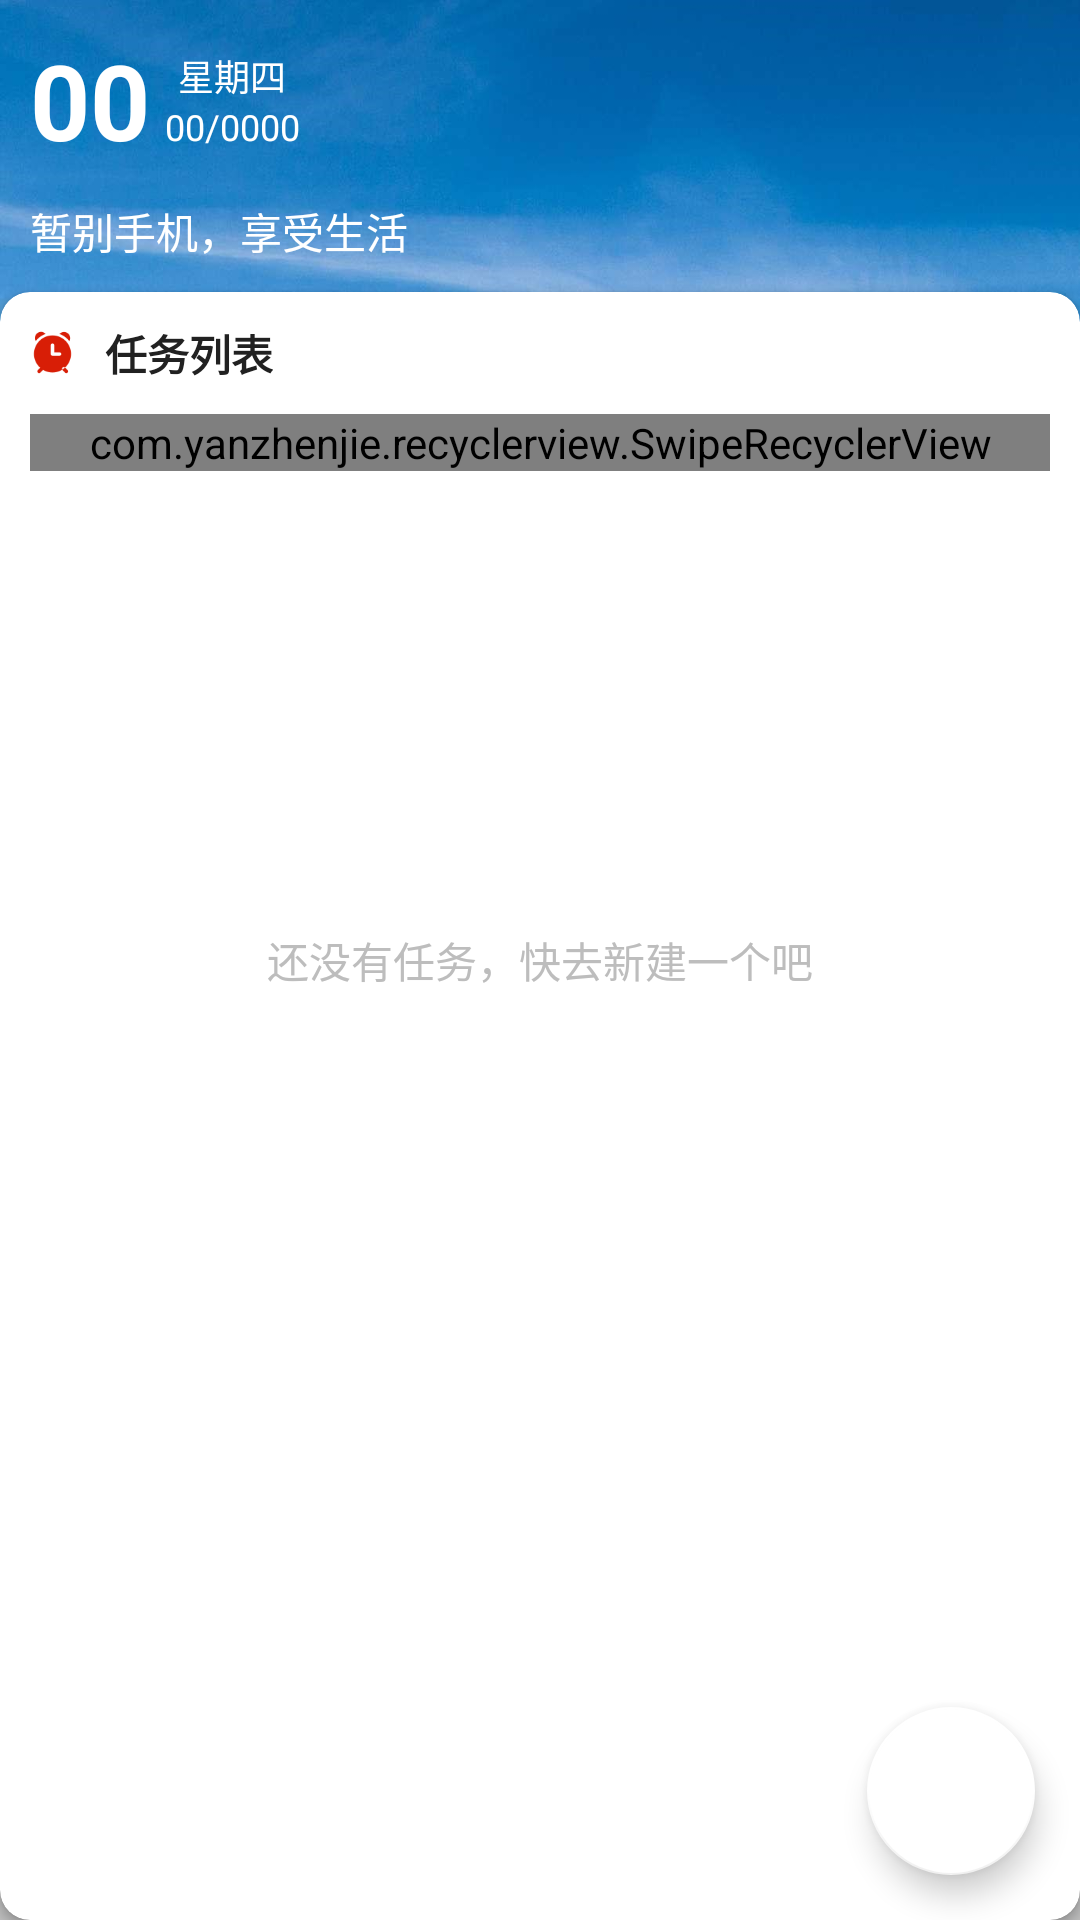

Write the Android layout XML for this screen, with the resource values it uses.
<!-- AndroidManifest.xml: application theme AppTheme -->
<!-- res/layout/activity_task.xml -->
<?xml version="1.0" encoding="utf-8"?>
<android.support.design.widget.CoordinatorLayout
    xmlns:android="http://schemas.android.com/apk/res/android"
    xmlns:app="http://schemas.android.com/apk/res-auto"
    xmlns:tools="http://schemas.android.com/tools"
    android:layout_width="match_parent"
    android:layout_height="match_parent"
    android:id="@+id/coordinator"
    android:background="@color/colorPrimaryDark"
    tools:context=".activity.TaskActivity">




    <ImageView
        android:layout_width="wrap_content"
        android:layout_height="130dp"
        android:background="@drawable/background"/>


    <LinearLayout
        android:layout_width="match_parent"
        android:layout_height="match_parent"
        android:orientation="vertical">

        
        <LinearLayout
            android:id="@+id/ll_top"
            android:padding="10dp"
            android:layout_width="match_parent"
            android:layout_height="wrap_content"
            android:layout_gravity="center"
            android:orientation="horizontal">

            
            <LinearLayout
                android:layout_width="wrap_content"
                android:layout_height="wrap_content"
                android:orientation="horizontal"
                android:layout_weight="1">

                <TextView
                    android:id="@+id/tv_day"
                    android:layout_width="wrap_content"
                    android:layout_height="wrap_content"
                    android:textColor="@color/colorPrimary"
                    android:textSize="35dp"
                    android:textStyle="bold"
                    android:text="00"/>

                <LinearLayout
                    android:layout_width="wrap_content"
                    android:layout_height="wrap_content"
                    android:orientation="vertical"
                    android:layout_marginLeft="5dp"
                    android:layout_gravity="center">

                    <TextView
                        android:id="@+id/tv_weak"
                        android:layout_width="wrap_content"
                        android:layout_height="wrap_content"
                        android:textColor="@color/colorPrimary"
                        android:layout_gravity="center"
                        android:textSize="12dp"
                        android:text="星期四"/>

                    <TextView
                        android:id="@+id/tv_year_mouth"
                        android:layout_width="wrap_content"
                        android:layout_height="wrap_content"
                        android:textColor="@color/colorPrimary"
                        android:layout_gravity="center"
                        android:textSize="12dp"
                        android:text="00/0000"/>
                </LinearLayout>

            </LinearLayout>




            <ImageButton
                android:id="@+id/btn_setTask"
                android:layout_width="25dp"
                android:layout_height="25dp"
                android:layout_gravity="center"
                android:background="@mipmap/ic_settings" />

        </LinearLayout>

        <TextView
            android:layout_width="wrap_content"
            android:layout_height="wrap_content"
            android:textColor="@color/colorPrimary"
            android:layout_marginLeft="10dp"
            android:layout_marginBottom="10dp"
            android:text="暂别手机，享受生活"/>



        <android.support.v7.widget.CardView
            android:layout_width="match_parent"
            android:layout_height="match_parent"
            app:cardCornerRadius="10dp">

            <LinearLayout
                android:layout_width="match_parent"
                android:layout_height="match_parent"
                android:orientation="vertical">

                <LinearLayout
                    android:layout_width="match_parent"
                    android:layout_height="wrap_content"
                    android:layout_gravity="center"
                    android:layout_margin="10dp"
                    android:gravity="center_vertical"
                    android:orientation="horizontal">

                    <ImageView
                        android:layout_width="15dp"
                        android:layout_height="15dp"
                        android:background="@mipmap/ic_alarm" />

                    <TextView
                        android:layout_width="wrap_content"
                        android:layout_height="wrap_content"
                        android:layout_gravity="center"
                        android:layout_marginLeft="10dp"
                        android:text="任务列表"
                        android:textColor="@color/colorText"
                        android:textStyle="bold" />

                </LinearLayout>
                <com.yanzhenjie.recyclerview.SwipeRecyclerView
                    android:id="@+id/swipRecyclerView"
                    android:layout_width="match_parent"
                    android:layout_height="wrap_content"
                    android:layout_marginHorizontal="10dp">

                </com.yanzhenjie.recyclerview.SwipeRecyclerView>



            </LinearLayout>

        </android.support.v7.widget.CardView>



    </LinearLayout>

    <TextView
        android:id="@+id/tv_NoTask"
        android:layout_width="wrap_content"
        android:layout_height="wrap_content"
        android:text="还没有任务，快去新建一个吧"
        android:textColor="@color/colorPrimaryDark"
        android:layout_gravity="center"/>


    <android.support.design.widget.FloatingActionButton
        android:id="@+id/fab_addTask"
        android:layout_width="wrap_content"
        android:layout_height="wrap_content"
        android:layout_margin="15dp"
        android:layout_gravity="bottom|right"
        android:src="@mipmap/ic_add"
        app:backgroundTint="@color/colorPrimary" />


</android.support.design.widget.CoordinatorLayout>
<!-- resources referenced by this layout -->
<resources>
  <color name="colorPrimary">#FFFFFF</color>
  <color name="colorPrimaryDark">#BDBDBD</color>
  <color name="colorText">#212121</color>
  <!-- drawable background: jpg bitmap (drawable, 57604 bytes) -->
  <!-- mipmap ic_alarm: png bitmap (mipmap-xxhdpi, 4366 bytes) -->
  <style name="AppTheme" parent="Theme.AppCompat.Light.NoActionBar">
          
          <item name="colorPrimary">@color/colorPrimary</item>
          <item name="colorPrimaryDark">@color/colorPrimaryDark</item>
          <item name="colorAccent">@color/colorAccent</item>
      </style>
  <color name="colorAccent">#FF5722</color>
</resources>
